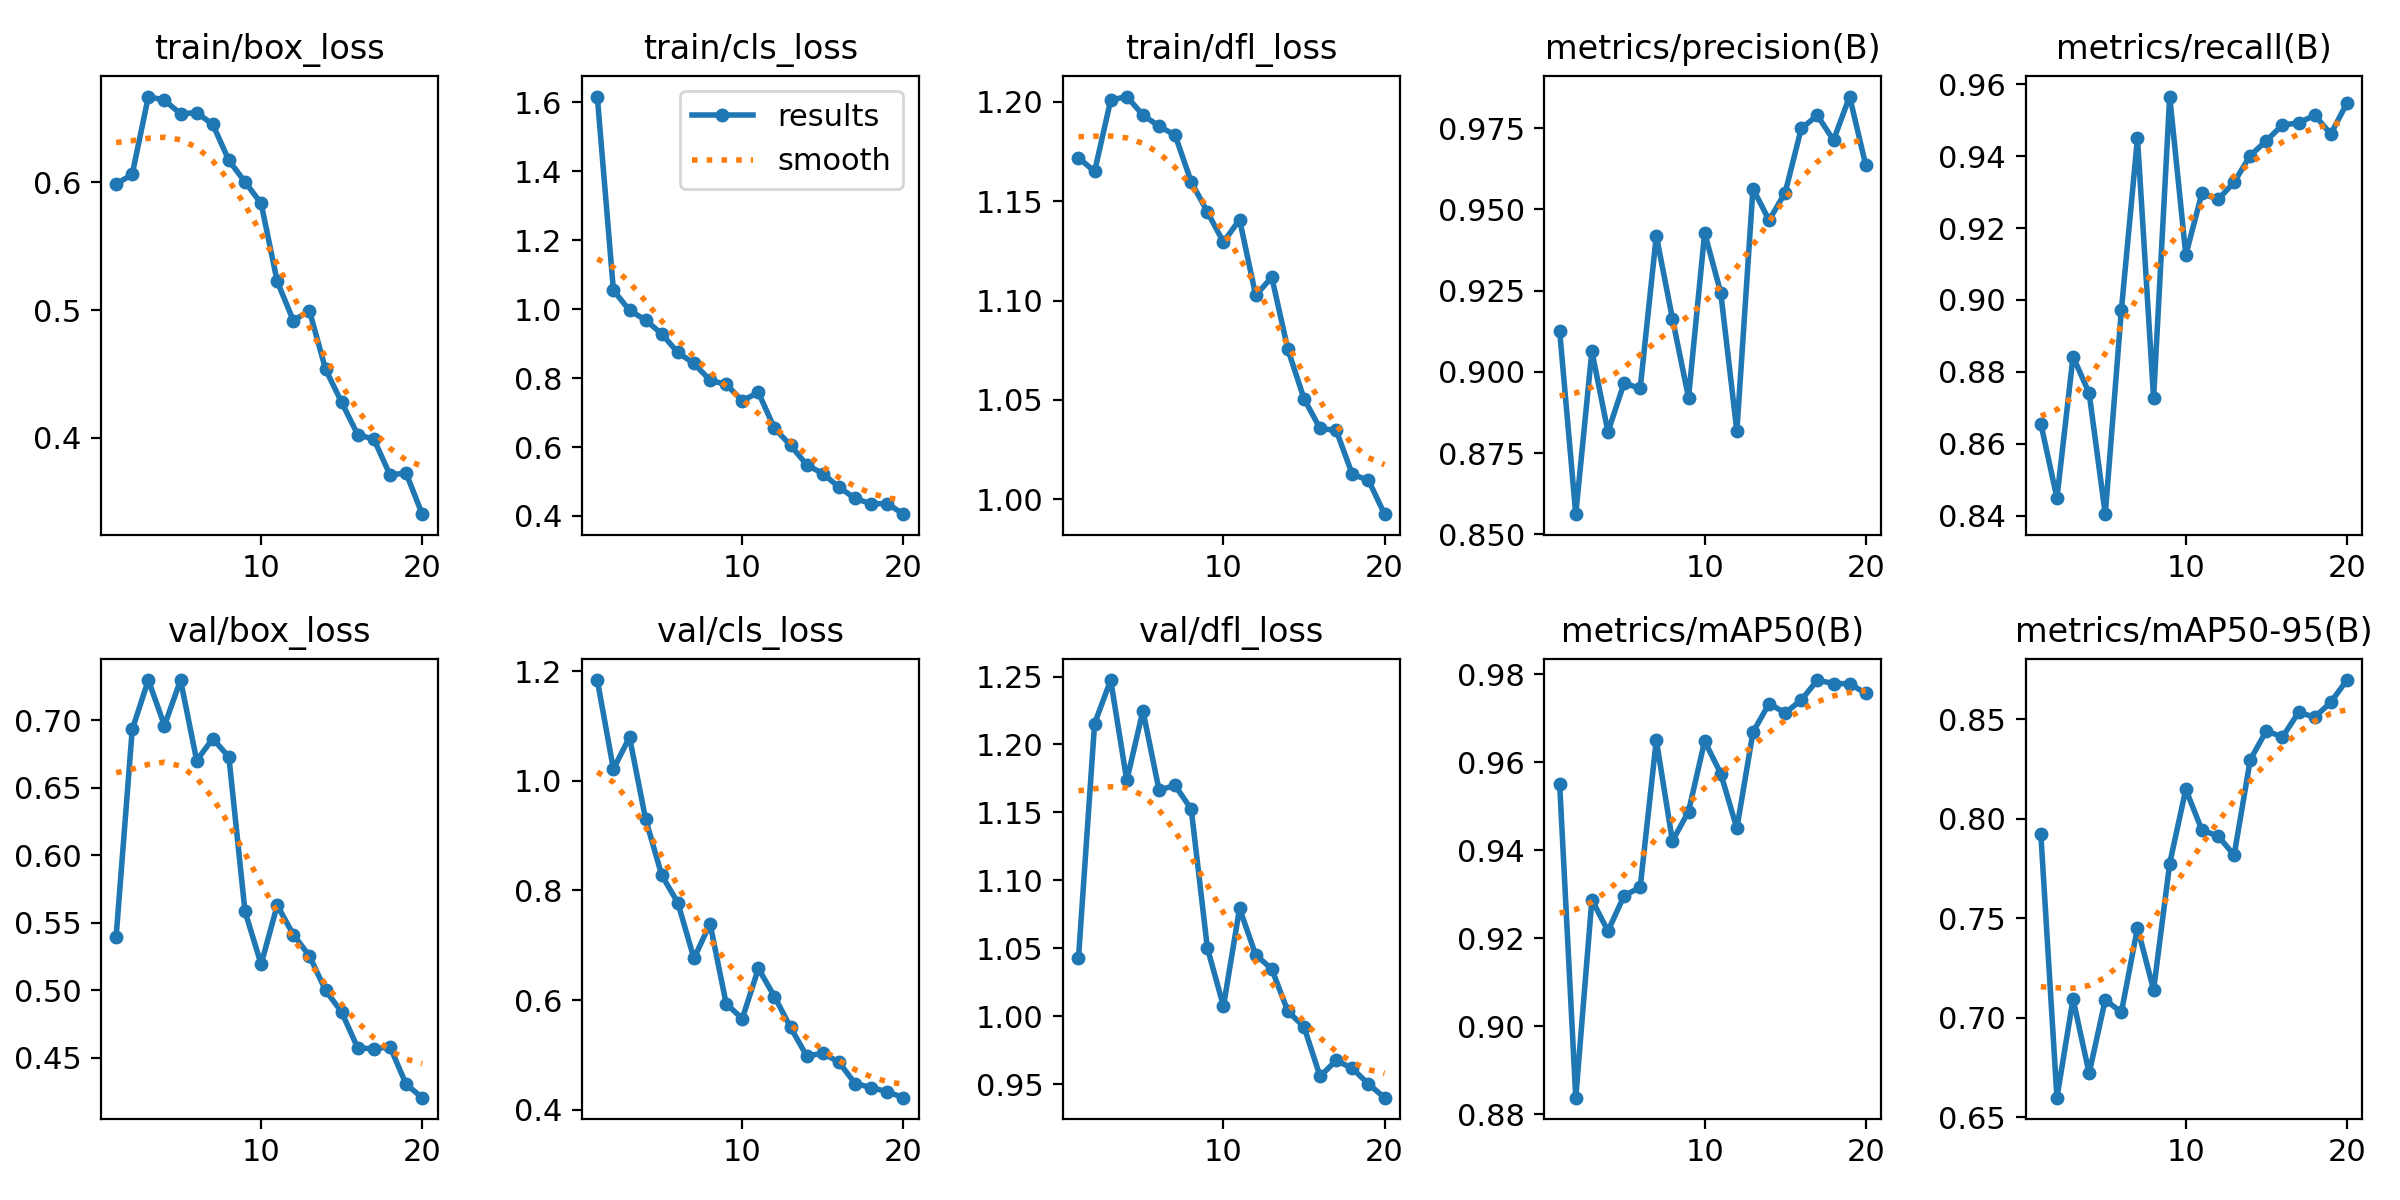

The file beside this chart, header and first rows:
epoch, time, train/box_loss, train/cls_loss, train/dfl_loss, metrics/precision(B), metrics/recall(B), metrics/mAP50(B), metrics/mAP50-95(B), val/box_loss, val/cls_loss, val/dfl_loss, lr/pg0, lr/pg1, lr/pg2
1, 6.676, 0.5986, 1.617, 1.172, 0.9126, 0.8656, 0.9551, 0.7923, 0.5396, 1.184, 1.043, 0.0005454, 0.0005454, 0.0005454
2, 12.51, 0.6064, 1.055, 1.165, 0.8562, 0.8448, 0.8838, 0.6597, 0.6931, 1.021, 1.215, 0.001047, 0.001047, 0.001047
3, 18.18, 0.6672, 0.9967, 1.201, 0.9064, 0.8842, 0.9288, 0.7093, 0.7297, 1.079, 1.247, 0.001493, 0.001493, 0.001493
4, 23.91, 0.6644, 0.9685, 1.203, 0.8815, 0.874, 0.9217, 0.672, 0.696, 0.9299, 1.174, 0.001419, 0.001419, 0.001419
5, 29.61, 0.6537, 0.9283, 1.193, 0.8966, 0.8404, 0.9297, 0.709, 0.7297, 0.8277, 1.225, 0.001337, 0.001337, 0.001337
6, 35.25, 0.6546, 0.8744, 1.188, 0.8949, 0.8972, 0.9316, 0.7026, 0.6701, 0.7775, 1.166, 0.001254, 0.001254, 0.001254
7, 40.87, 0.6454, 0.8425, 1.183, 0.9419, 0.945, 0.9651, 0.7451, 0.6863, 0.6762, 1.17, 0.001172, 0.001172, 0.001172
8, 46.51, 0.6173, 0.7939, 1.16, 0.9164, 0.8727, 0.9421, 0.714, 0.6728, 0.7393, 1.152, 0.001089, 0.001089, 0.001089
9, 52.12, 0.6004, 0.7817, 1.145, 0.8921, 0.9566, 0.9488, 0.7774, 0.5584, 0.5936, 1.05, 0.001007, 0.001007, 0.001007
10, 57.75, 0.5836, 0.7347, 1.129, 0.9428, 0.9125, 0.9648, 0.8147, 0.5192, 0.5663, 1.007, 0.0009244, 0.0009244, 0.0009244
11, 81.21, 0.5225, 0.7584, 1.141, 0.9244, 0.9297, 0.9574, 0.7942, 0.5628, 0.6578, 1.079, 0.0008418, 0.0008418, 0.0008418
12, 86.83, 0.4918, 0.6542, 1.103, 0.8818, 0.9279, 0.945, 0.7913, 0.5412, 0.6066, 1.045, 0.0007593, 0.0007593, 0.0007593
13, 92.5, 0.4996, 0.6051, 1.112, 0.9564, 0.9327, 0.9668, 0.7817, 0.5253, 0.5503, 1.035, 0.0006768, 0.0006768, 0.0006768
14, 98.1, 0.4538, 0.5484, 1.075, 0.9467, 0.9402, 0.9733, 0.8296, 0.4999, 0.4984, 1.004, 0.0005943, 0.0005943, 0.0005943
15, 103.7, 0.4278, 0.523, 1.051, 0.9552, 0.9443, 0.9712, 0.8441, 0.4838, 0.5032, 0.9923, 0.0005118, 0.0005118, 0.0005118
16, 109.4, 0.4025, 0.4839, 1.036, 0.9749, 0.9487, 0.9741, 0.841, 0.4571, 0.4871, 0.9557, 0.0004293, 0.0004293, 0.0004293
17, 115, 0.3991, 0.4509, 1.035, 0.979, 0.9492, 0.9787, 0.8534, 0.4566, 0.4482, 0.9676, 0.0003467, 0.0003467, 0.0003467
18, 120.6, 0.3711, 0.4352, 1.013, 0.9713, 0.9514, 0.9779, 0.851, 0.4581, 0.4408, 0.9616, 0.0002642, 0.0002642, 0.0002642
19, 126.2, 0.3726, 0.4362, 1.01, 0.9848, 0.9462, 0.9779, 0.8585, 0.4304, 0.4331, 0.9502, 0.0001817, 0.0001817, 0.0001817
20, 131.8, 0.3403, 0.4052, 0.9926, 0.9637, 0.9547, 0.9757, 0.8697, 0.4204, 0.4224, 0.9401, 9.91865e-05, 9.91865e-05, 9.91865e-05
